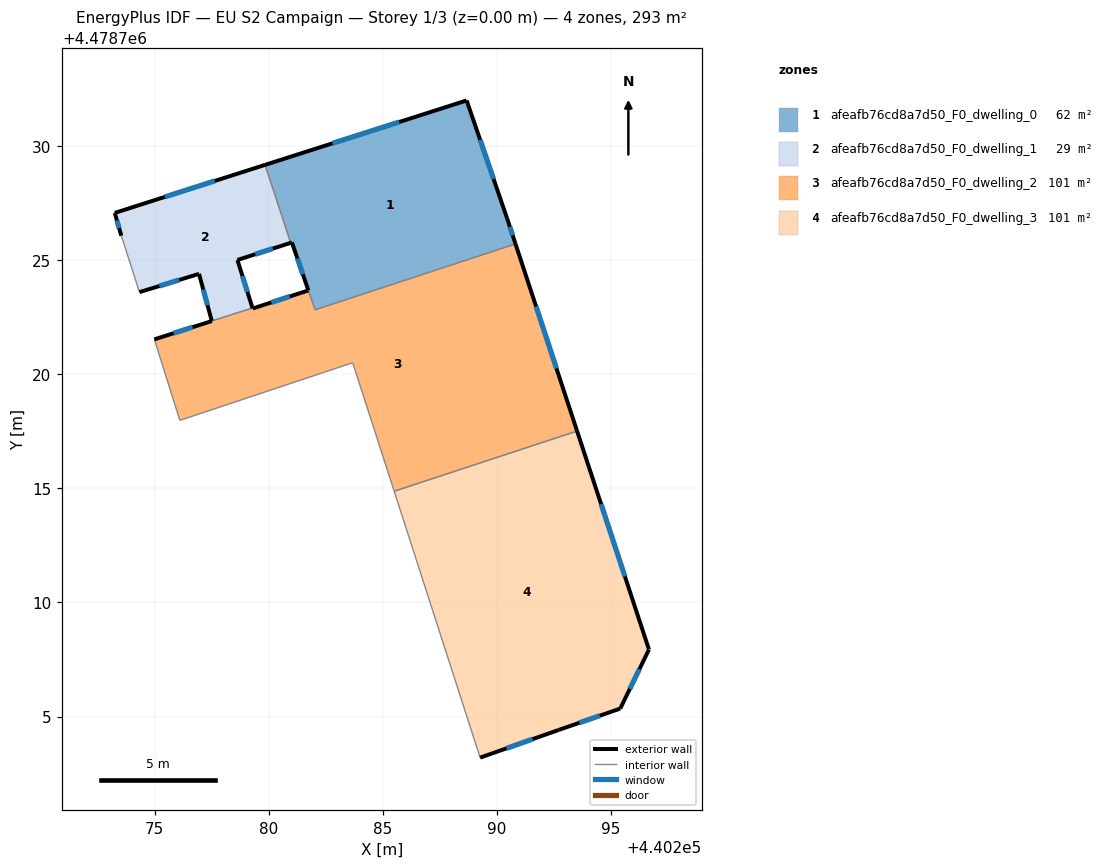
=== STOREY PLAN SPEC (per zone: floor XY polygon, exterior-wall plan segments, windows/doors) ===
zone 1: afeafb76cd8a7d50_F0_dwelling_0  (62.0 m²)
  floor: (440288.67, 4478732.00) (440290.45, 4478726.83) (440290.82, 4478725.71) (440282.03, 4478722.83) (440281.02, 4478725.78) (440280.97, 4478725.76) (440279.84, 4478729.18)
  exterior wall: (440290.45, 4478726.83) – (440288.67, 4478732.00)  [5.5 m]
    window: (440289.85, 4478728.56) – (440289.27, 4478730.27)  [1.8 m²]
  exterior wall: (440290.82, 4478725.71) – (440290.45, 4478726.83)  [1.2 m]
    window: (440290.69, 4478726.09) – (440290.57, 4478726.46)  [0.4 m²]
  exterior wall: (440281.02, 4478725.78) – (440281.74, 4478723.68)  [2.2 m]
    window: (440281.26, 4478725.08) – (440281.50, 4478724.38)  [0.7 m²]
  exterior wall: (440280.97, 4478725.76) – (440281.02, 4478725.78)  [0.1 m]
  exterior wall: (440288.67, 4478732.00) – (440279.84, 4478729.18)  [9.3 m]
    window: (440285.72, 4478731.06) – (440282.79, 4478730.12)  [3.1 m²]
  interior walls: 3
zone 2: afeafb76cd8a7d50_F0_dwelling_1  (29.2 m²)
  floor: (440279.84, 4478729.18) (440280.97, 4478725.76) (440278.63, 4478725.01) (440279.29, 4478722.91) (440277.51, 4478722.34) (440276.95, 4478724.40) (440274.34, 4478723.60) (440273.54, 4478726.07) (440273.25, 4478727.07)
  exterior wall: (440278.63, 4478725.01) – (440280.97, 4478725.76)  [2.5 m]
    window: (440279.41, 4478725.26) – (440280.18, 4478725.51)  [0.8 m²]
  exterior wall: (440279.29, 4478722.91) – (440278.63, 4478725.01)  [2.2 m]
    window: (440279.07, 4478723.61) – (440278.85, 4478724.31)  [0.7 m²]
  exterior wall: (440276.95, 4478724.40) – (440277.51, 4478722.34)  [2.1 m]
    window: (440277.13, 4478723.71) – (440277.32, 4478723.03)  [0.7 m²]
  exterior wall: (440274.34, 4478723.60) – (440276.95, 4478724.40)  [2.7 m]
    window: (440275.21, 4478723.87) – (440276.07, 4478724.13)  [0.9 m²]
  exterior wall: (440273.25, 4478727.07) – (440273.54, 4478726.07)  [1.0 m]
    window: (440273.35, 4478726.74) – (440273.45, 4478726.41)  [0.3 m²]
  exterior wall: (440279.84, 4478729.18) – (440273.25, 4478727.07)  [6.9 m]
    window: (440277.64, 4478728.47) – (440275.46, 4478727.78)  [2.3 m²]
  interior walls: 3
zone 3: afeafb76cd8a7d50_F0_dwelling_2  (101.1 m²)
  floor: (440290.82, 4478725.71) (440293.51, 4478717.51) (440285.50, 4478714.88) (440283.68, 4478720.51) (440276.11, 4478717.98) (440274.99, 4478721.53) (440277.51, 4478722.33) (440279.29, 4478722.91) (440279.30, 4478722.88) (440281.74, 4478723.67) (440282.03, 4478722.83)
  exterior wall: (440277.51, 4478722.33) – (440274.99, 4478721.53)  [2.6 m]
    window: (440276.66, 4478722.06) – (440275.83, 4478721.80)  [0.9 m²]
  exterior wall: (440279.30, 4478722.88) – (440279.29, 4478722.91)  [0.0 m]
  exterior wall: (440281.74, 4478723.67) – (440279.30, 4478722.88)  [2.6 m]
    window: (440280.92, 4478723.41) – (440280.11, 4478723.15)  [0.8 m²]
  exterior wall: (440293.51, 4478717.51) – (440290.82, 4478725.71)  [8.6 m]
    window: (440292.61, 4478720.25) – (440291.72, 4478722.97)  [2.8 m²]
  interior walls: 7
zone 4: afeafb76cd8a7d50_F0_dwelling_3  (101.2 m²)
  floor: (440293.51, 4478717.51) (440296.66, 4478707.94) (440295.41, 4478705.35) (440292.72, 4478704.42) (440289.27, 4478703.20) (440285.50, 4478714.88)
  exterior wall: (440296.66, 4478707.94) – (440293.51, 4478717.51)  [10.1 m]
    window: (440295.61, 4478711.14) – (440294.57, 4478714.31)  [3.3 m²]
  exterior wall: (440295.41, 4478705.35) – (440296.66, 4478707.94)  [2.9 m]
    window: (440295.83, 4478706.21) – (440296.24, 4478707.07)  [0.9 m²]
  exterior wall: (440292.72, 4478704.42) – (440295.41, 4478705.35)  [2.8 m]
    window: (440293.62, 4478704.73) – (440294.51, 4478705.04)  [0.9 m²]
  exterior wall: (440289.27, 4478703.20) – (440292.72, 4478704.42)  [3.7 m]
    window: (440290.42, 4478703.61) – (440291.57, 4478704.01)  [1.2 m²]
  interior walls: 2

=== DERIVED (storey summary) ===
Building: EU S2 Campaign
Storey: 1 of 3  (floor level z = 0.00 m)
Storey gross floor area: 293.5 m²
Zones on this storey: 4
  - afeafb76cd8a7d50_F0_dwelling_0: floor 62.0 m²; exterior wall 18.2 m (54.6 m²); 4 window(s) 6.0 m²; WWR 11.0%
  - afeafb76cd8a7d50_F0_dwelling_1: floor 29.2 m²; exterior wall 17.5 m (52.5 m²); 6 window(s) 5.8 m²; WWR 11.0%
  - afeafb76cd8a7d50_F0_dwelling_2: floor 101.1 m²; exterior wall 13.9 m (41.6 m²); 3 window(s) 4.6 m²; WWR 11.0%
  - afeafb76cd8a7d50_F0_dwelling_3: floor 101.2 m²; exterior wall 19.5 m (58.4 m²); 4 window(s) 6.4 m²; WWR 11.0%
Zone adjacency (shared interzone walls):
  - afeafb76cd8a7d50_F0_dwelling_0 ↔ afeafb76cd8a7d50_F0_dwelling_1
  - afeafb76cd8a7d50_F0_dwelling_0 ↔ afeafb76cd8a7d50_F0_dwelling_2
  - afeafb76cd8a7d50_F0_dwelling_1 ↔ afeafb76cd8a7d50_F0_dwelling_2
  - afeafb76cd8a7d50_F0_dwelling_2 ↔ afeafb76cd8a7d50_F0_dwelling_3